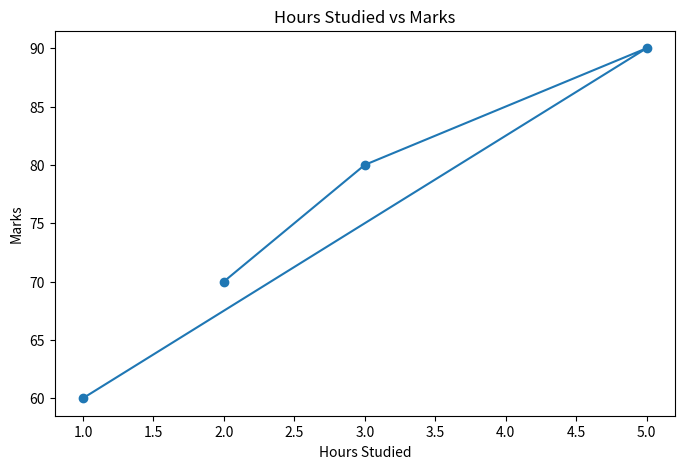
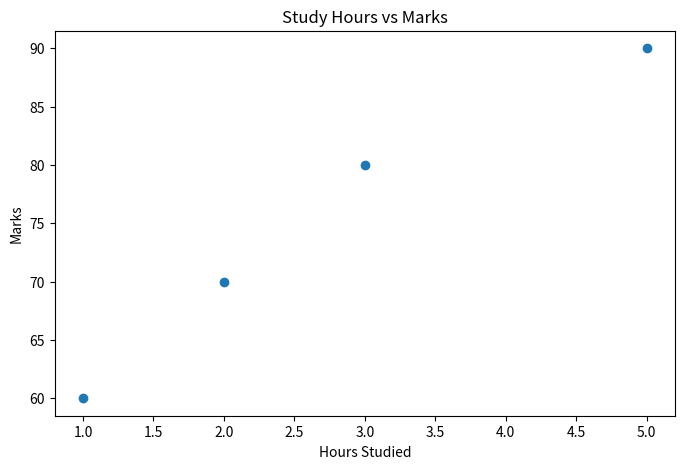
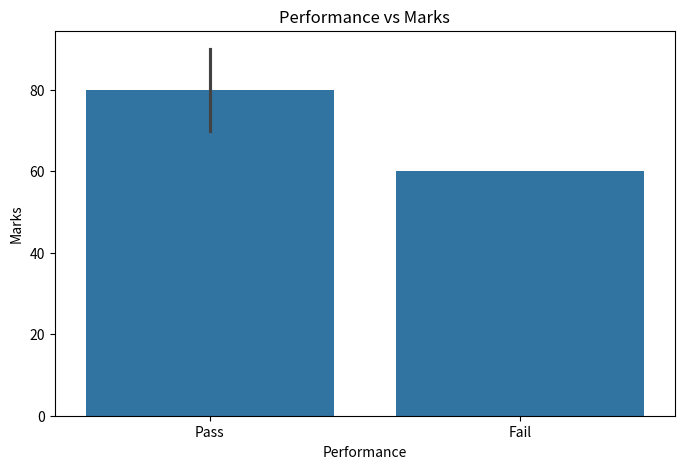

The matplotlib source for these figures, in order:
"""
Student Performance Analysis Project.

Tasks:
1. Load student data into Pandas
2. Add performance column
3. Create line chart
4. Create scatter plot
5. Create seaborn barplot
"""

import pandas as pd
import matplotlib.pyplot as plt
import seaborn as sns


STUDENT_DATA: dict[str, list] = {
    "Name": [
        "Rahul",
        "Priya",
        "Siri",
        "Anuj"
    ],
    "Marks": [
        70,
        80,
        90,
        60
    ],
    "Hours_Studied": [
        2,
        3,
        5,
        1
    ]
}

PASS_MARKS: int = 65


def create_student_dataframe() -> pd.DataFrame:
    """
    Create student DataFrame.

    Returns:
        pd.DataFrame:
            Student DataFrame.
    """
    return pd.DataFrame(
        STUDENT_DATA
    )


def add_performance_column(
    dataframe: pd.DataFrame
) -> pd.DataFrame:
    """
    Add performance column.

    Args:
        dataframe:
            Student DataFrame.

    Returns:
        pd.DataFrame:
            Updated DataFrame.
    """
    updated_dataframe = (
        dataframe.copy()
    )

    updated_dataframe[
        "Performance"
    ] = updated_dataframe[
        "Marks"
    ].apply(
        lambda marks:
        "Pass"
        if marks > PASS_MARKS
        else "Fail"
    )

    return updated_dataframe


def create_line_chart(
    dataframe: pd.DataFrame
) -> None:
    """
    Create Hours vs Marks line chart.
    """
    plt.figure(
        figsize=(8, 5)
    )

    plt.plot(
        dataframe["Hours_Studied"],
        dataframe["Marks"],
        marker="o"
    )

    plt.title(
        "Hours Studied vs Marks"
    )

    plt.xlabel(
        "Hours Studied"
    )

    plt.ylabel(
        "Marks"
    )

    plt.show()


def create_scatter_plot(
    dataframe: pd.DataFrame
) -> None:
    """
    Create scatter plot.
    """
    plt.figure(
        figsize=(8, 5)
    )

    plt.scatter(
        dataframe["Hours_Studied"],
        dataframe["Marks"]
    )

    plt.title(
        "Study Hours vs Marks"
    )

    plt.xlabel(
        "Hours Studied"
    )

    plt.ylabel(
        "Marks"
    )

    plt.show()


def create_performance_barplot(
    dataframe: pd.DataFrame
) -> None:
    """
    Create performance barplot.
    """
    plt.figure(
        figsize=(8, 5)
    )

    sns.barplot(
        data=dataframe,
        x="Performance",
        y="Marks"
    )

    plt.title(
        "Performance vs Marks"
    )

    plt.show()


def main() -> None:
    """
    Execute mini project.
    """

    student_dataframe = (
        create_student_dataframe()
    )

    student_dataframe = (
        add_performance_column(
            student_dataframe
        )
    )

    print(
        "\n--- Student Dataset ---"
    )

    print(
        student_dataframe
    )

    create_line_chart(
        student_dataframe
    )

    create_scatter_plot(
        student_dataframe
    )

    create_performance_barplot(
        student_dataframe
    )


if __name__ == "__main__":
    main()
